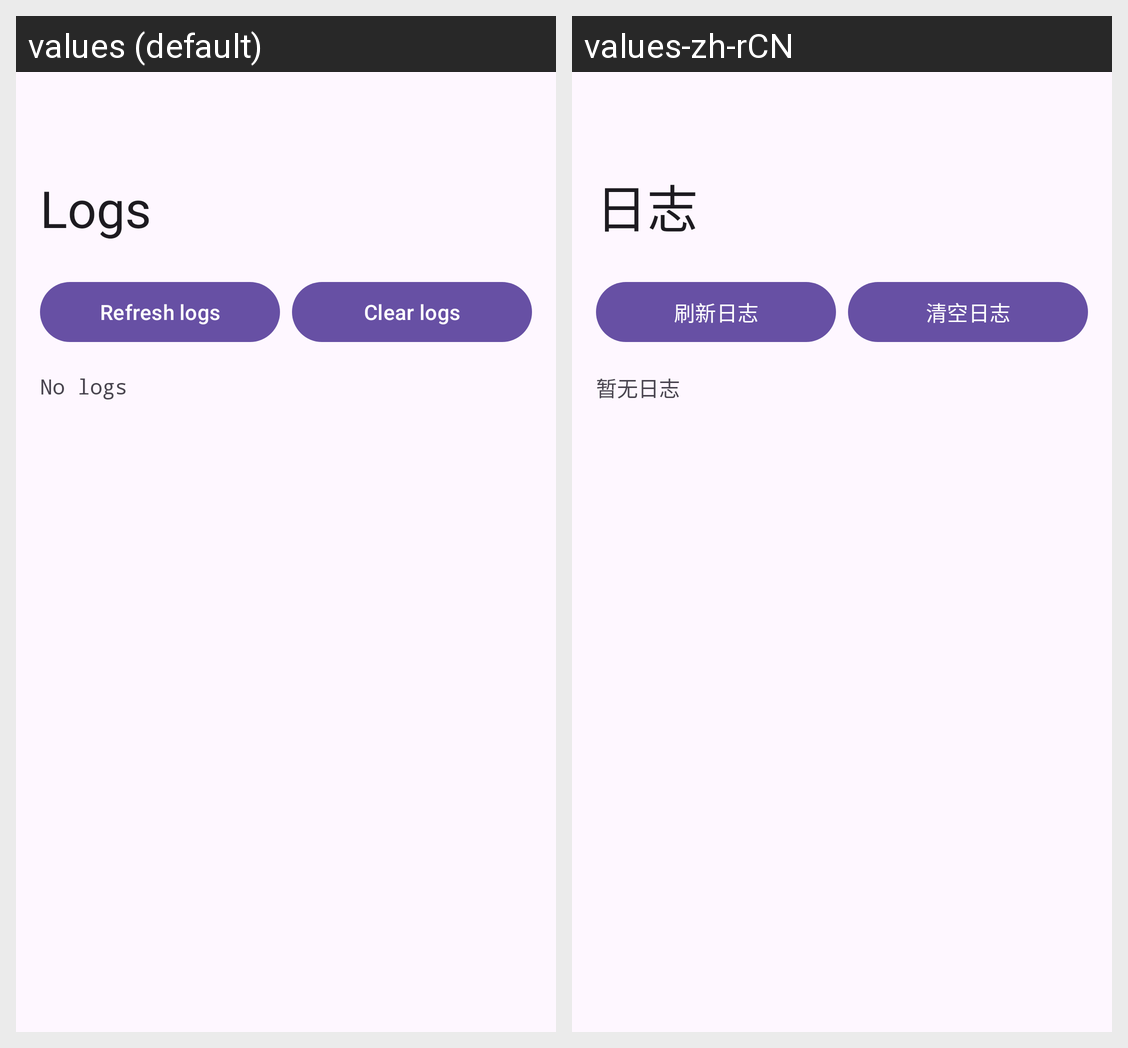

The same Android screen rendered under two of its app's locales, left to right. List the strings drawn on it with the default value and each locale's translation.
Android screen res/layout/view_logs.xml rendered under 2 locales, left to right: values (default), values-zh-rCN. Device: Nexus 5 (rendered at 1080×1920; each locale shown at half size, 540×960, under a caption strip naming it); theme Theme.SmartBrightness.
Strings drawn on this screen, with the default value and each locale's value (text and hints the layout hard-codes, and strings that could not be matched under every locale, appear in the picture but are not listed):

refresh_logs
  values: Refresh logs
  values-zh-rCN: 刷新日志

clear_logs
  values: Clear logs
  values-zh-rCN: 清空日志

no_logs
  values: No logs
  values-zh-rCN: 暂无日志
